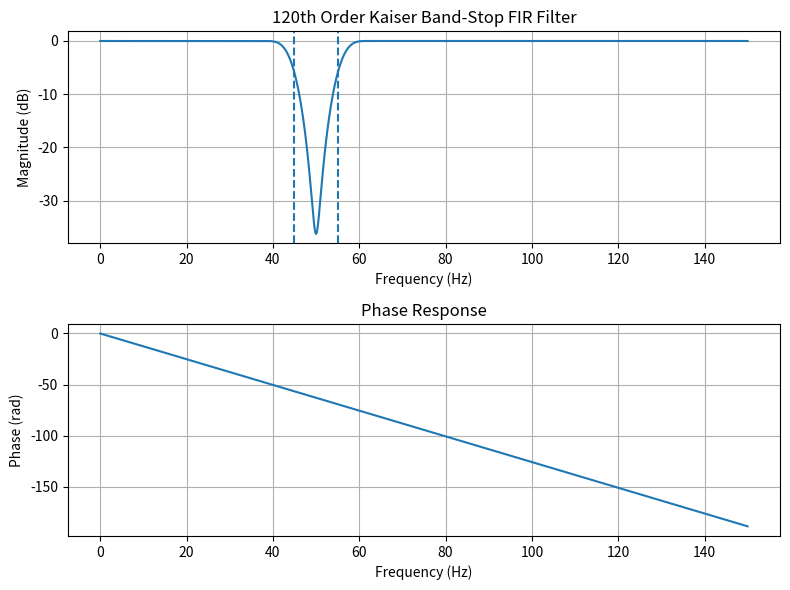

Python code for this plot:
import numpy as np
import matplotlib.pyplot as plt
from scipy import signal
Fs = 300
order = 120
numtaps = order + 1
stopband = [45, 55]
beta = 8.0
b = signal.firwin(
 numtaps,
 stopband,
 window=('kaiser', beta),
 pass_zero='bandstop',
 fs=Fs
)
f, h = signal.freqz(b, worN=4096, fs=Fs)
magnitude = 20*np.log10(np.maximum(abs(h), 1e-10))
phase = np.unwrap(np.angle(h))
plt.figure(figsize=(8, 6))
plt.subplot(2, 1, 1)
plt.plot(f, magnitude)
plt.axvline(45, linestyle='--')
plt.axvline(55, linestyle='--')
plt.xlabel('Frequency (Hz)')
plt.ylabel('Magnitude (dB)')
plt.title('120th Order Kaiser Band-Stop FIR Filter')
plt.grid()
plt.subplot(2, 1, 2)
plt.plot(f, phase)
plt.xlabel('Frequency (Hz)')
plt.ylabel('Phase (rad)')
plt.title('Phase Response')
plt.grid()
plt.tight_layout()
plt.show() 
